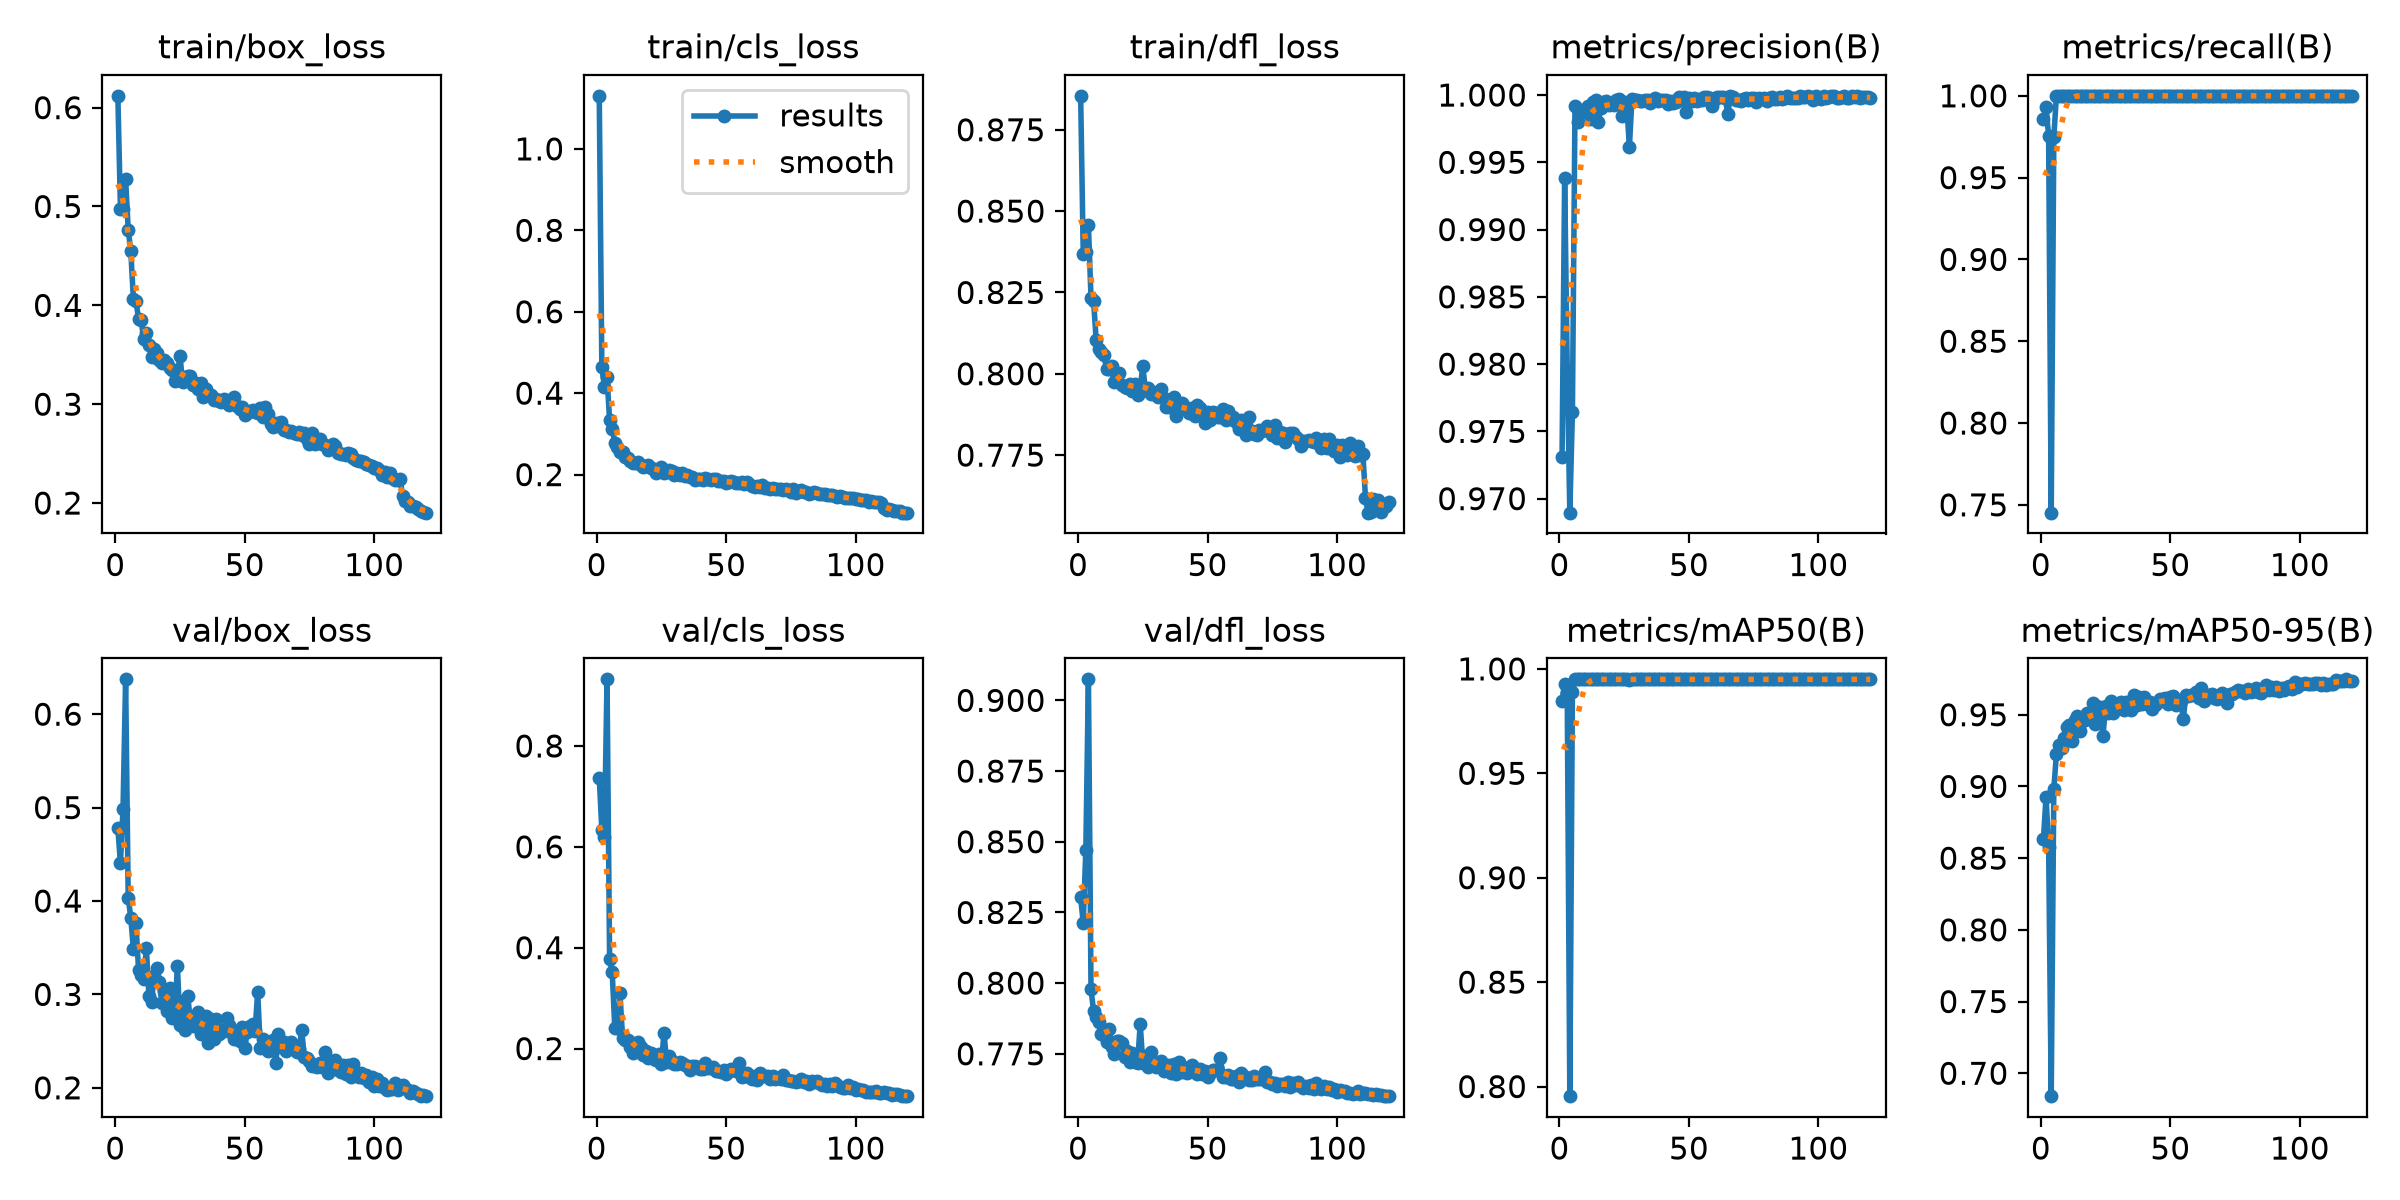

The file beside this chart, header and first rows:
epoch, time, train/box_loss, train/cls_loss, train/dfl_loss, metrics/precision(B), metrics/recall(B), metrics/mAP50(B), metrics/mAP50-95(B), val/box_loss, val/cls_loss, val/dfl_loss, lr/pg0, lr/pg1, lr/pg2
1, 29.18, 0.6119, 1.13, 0.8854, 0.9731, 0.9861, 0.9848, 0.8634, 0.478, 0.7367, 0.8305, 0.0003656, 0.0003656, 0.0003656
2, 73.44, 0.4978, 0.4638, 0.8369, 0.9938, 0.9931, 0.9929, 0.8928, 0.4406, 0.6337, 0.8212, 0.0007298, 0.0007298, 0.0007298
3, 101.8, 0.4978, 0.4163, 0.8374, 0.9796, 0.9755, 0.9887, 0.8579, 0.4984, 0.6187, 0.8471, 0.001088, 0.001088, 0.001088
4, 143.3, 0.5273, 0.4406, 0.8456, 0.969, 0.7452, 0.7954, 0.684, 0.6373, 0.9321, 0.9074, 0.001084, 0.001084, 0.001084
5, 172.3, 0.4766, 0.333, 0.8233, 0.9765, 0.9746, 0.9891, 0.8982, 0.4037, 0.3777, 0.7978, 0.001074, 0.001074, 0.001074
6, 208.9, 0.4547, 0.3122, 0.8223, 0.9992, 1, 0.995, 0.9223, 0.3819, 0.352, 0.7901, 0.001065, 0.001065, 0.001065
7, 236.2, 0.4064, 0.2788, 0.8104, 0.998, 1, 0.995, 0.9292, 0.3486, 0.2412, 0.7879, 0.001056, 0.001056, 0.001056
8, 287.5, 0.4048, 0.2681, 0.8076, 0.9989, 1, 0.995, 0.9265, 0.3765, 0.2408, 0.7862, 0.001047, 0.001047, 0.001047
9, 310.1, 0.3858, 0.2559, 0.8066, 0.9989, 1, 0.995, 0.9335, 0.3257, 0.3094, 0.782, 0.001038, 0.001038, 0.001038
10, 348.3, 0.3849, 0.2543, 0.8059, 0.9987, 1, 0.995, 0.9415, 0.321, 0.2207, 0.7818, 0.001029, 0.001029, 0.001029
11, 377.9, 0.3655, 0.2426, 0.8013, 0.9992, 1, 0.995, 0.943, 0.3166, 0.2167, 0.779, 0.001019, 0.001019, 0.001019
12, 424.3, 0.3715, 0.24, 0.8014, 0.9982, 1, 0.995, 0.932, 0.3495, 0.216, 0.7839, 0.00101, 0.00101, 0.00101
13, 442.5, 0.3595, 0.2339, 0.8024, 0.9995, 1, 0.995, 0.9461, 0.2987, 0.2026, 0.7775, 0.001001, 0.001001, 0.001001
14, 494.7, 0.348, 0.2274, 0.7975, 0.9996, 1, 0.995, 0.9493, 0.2921, 0.1908, 0.775, 0.0009918, 0.0009918, 0.0009918
15, 535.4, 0.3556, 0.2293, 0.7995, 0.998, 1, 0.995, 0.9385, 0.3199, 0.2067, 0.7795, 0.0009827, 0.0009827, 0.0009827
16, 561.7, 0.3516, 0.2301, 0.8001, 0.999, 1, 0.995, 0.9454, 0.3285, 0.2122, 0.7797, 0.0009735, 0.0009735, 0.0009735
17, 596, 0.3446, 0.2224, 0.7966, 0.9995, 1, 0.995, 0.9462, 0.3129, 0.2022, 0.7787, 0.0009643, 0.0009643, 0.0009643
18, 635.4, 0.342, 0.219, 0.7958, 0.9995, 1, 0.995, 0.9515, 0.2904, 0.1873, 0.7738, 0.0009552, 0.0009552, 0.0009552
19, 696.5, 0.3444, 0.2207, 0.7956, 0.9993, 1, 0.995, 0.9486, 0.3037, 0.1961, 0.7758, 0.000946, 0.000946, 0.000946
20, 728.7, 0.3417, 0.224, 0.7967, 0.9994, 1, 0.995, 0.9583, 0.2823, 0.182, 0.7721, 0.0009369, 0.0009369, 0.0009369
21, 774.5, 0.3365, 0.2166, 0.7947, 0.9993, 1, 0.995, 0.9435, 0.3066, 0.1913, 0.7751, 0.0009277, 0.0009277, 0.0009277
22, 797.1, 0.3348, 0.214, 0.7968, 0.9996, 1, 0.995, 0.9555, 0.2743, 0.1797, 0.7722, 0.0009185, 0.0009185, 0.0009185
23, 834.7, 0.3232, 0.2051, 0.7933, 0.9997, 1, 0.995, 0.9551, 0.2775, 0.1777, 0.7718, 0.0009094, 0.0009094, 0.0009094
24, 853.8, 0.3311, 0.2093, 0.7954, 0.9984, 1, 0.995, 0.9354, 0.3304, 0.1897, 0.7856, 0.0009002, 0.0009002, 0.0009002
25, 880.7, 0.3486, 0.2177, 0.8024, 0.9995, 1, 0.995, 0.9559, 0.2667, 0.1684, 0.7719, 0.000891, 0.000891, 0.000891
26, 916.6, 0.3224, 0.2045, 0.795, 0.9993, 1, 0.995, 0.9511, 0.2931, 0.2317, 0.7743, 0.0008819, 0.0008819, 0.0008819
27, 934.3, 0.3278, 0.2066, 0.7957, 0.9961, 1, 0.9947, 0.9594, 0.2622, 0.1738, 0.7703, 0.0008727, 0.0008727, 0.0008727
28, 950.2, 0.3281, 0.2101, 0.7938, 0.9997, 1, 0.995, 0.9514, 0.2988, 0.1858, 0.7757, 0.0008635, 0.0008635, 0.0008635
29, 966.4, 0.3286, 0.21, 0.7945, 0.9997, 1, 0.995, 0.9565, 0.2702, 0.1754, 0.7709, 0.0008544, 0.0008544, 0.0008544
30, 979.8, 0.319, 0.1986, 0.7937, 0.9996, 1, 0.995, 0.9579, 0.266, 0.1692, 0.7703, 0.0008452, 0.0008452, 0.0008452
31, 1008, 0.3209, 0.2031, 0.793, 0.9996, 1, 0.995, 0.9586, 0.2672, 0.1694, 0.7715, 0.000836, 0.000836, 0.000836
32, 1026, 0.315, 0.2002, 0.7952, 0.9996, 1, 0.995, 0.9531, 0.2813, 0.1743, 0.7723, 0.0008269, 0.0008269, 0.0008269
33, 1043, 0.3212, 0.2028, 0.7926, 0.9997, 1, 0.995, 0.9591, 0.2572, 0.1711, 0.7689, 0.0008177, 0.0008177, 0.0008177
34, 1055, 0.3074, 0.1955, 0.7897, 0.9996, 1, 0.995, 0.9557, 0.2727, 0.1677, 0.7701, 0.0008085, 0.0008085, 0.0008085
35, 1073, 0.3158, 0.1979, 0.7899, 0.9994, 1, 0.995, 0.9534, 0.2768, 0.1663, 0.7712, 0.0007994, 0.0007994, 0.0007994
36, 1089, 0.3097, 0.1939, 0.7908, 0.9996, 1, 0.995, 0.9638, 0.2481, 0.1582, 0.7681, 0.0007902, 0.0007902, 0.0007902
37, 1113, 0.3092, 0.1934, 0.793, 0.9998, 1, 0.995, 0.9568, 0.2738, 0.1647, 0.7713, 0.000781, 0.000781, 0.000781
38, 1125, 0.3039, 0.1878, 0.7869, 0.9996, 1, 0.995, 0.9624, 0.2519, 0.1646, 0.7679, 0.0007719, 0.0007719, 0.0007719
39, 1140, 0.3057, 0.1898, 0.7892, 0.9996, 1, 0.995, 0.9573, 0.274, 0.1614, 0.772, 0.0007627, 0.0007627, 0.0007627
40, 1154, 0.3037, 0.1886, 0.7911, 0.9996, 1, 0.995, 0.9621, 0.2578, 0.1593, 0.7685, 0.0007535, 0.0007535, 0.0007535
41, 1170, 0.3021, 0.1871, 0.7902, 0.9996, 1, 0.995, 0.9572, 0.262, 0.1588, 0.7696, 0.0007444, 0.0007444, 0.0007444
42, 1189, 0.3056, 0.1911, 0.7894, 0.9994, 1, 0.995, 0.9591, 0.2613, 0.1708, 0.7683, 0.0007352, 0.0007352, 0.0007352
43, 1202, 0.3024, 0.1885, 0.7881, 0.9995, 1, 0.995, 0.9542, 0.2743, 0.1623, 0.7702, 0.000726, 0.000726, 0.000726
44, 1214, 0.2996, 0.1863, 0.7894, 0.9994, 1, 0.995, 0.9571, 0.2674, 0.1605, 0.7712, 0.0007169, 0.0007169, 0.0007169
45, 1226, 0.3049, 0.1896, 0.787, 0.9995, 1, 0.995, 0.9582, 0.2586, 0.1625, 0.7688, 0.0007077, 0.0007077, 0.0007077
46, 1238, 0.3074, 0.1896, 0.7903, 0.9998, 1, 0.995, 0.9607, 0.2525, 0.1556, 0.7678, 0.0006985, 0.0006985, 0.0006985
47, 1251, 0.298, 0.1848, 0.7895, 0.9996, 1, 0.995, 0.9607, 0.2608, 0.1558, 0.7697, 0.0006894, 0.0006894, 0.0006894
48, 1263, 0.2951, 0.1835, 0.7887, 0.9999, 1, 0.995, 0.9618, 0.2497, 0.1535, 0.7678, 0.0006802, 0.0006802, 0.0006802
49, 1275, 0.297, 0.1839, 0.785, 0.9988, 1, 0.995, 0.9576, 0.2651, 0.1579, 0.769, 0.000671, 0.000671, 0.000671
50, 1287, 0.2887, 0.1789, 0.7883, 0.9998, 1, 0.995, 0.9621, 0.2422, 0.1492, 0.7669, 0.0006619, 0.0006619, 0.0006619
51, 1300, 0.2906, 0.1813, 0.7859, 0.9996, 1, 0.995, 0.9627, 0.2602, 0.1553, 0.7683, 0.0006527, 0.0006527, 0.0006527
52, 1312, 0.2935, 0.1839, 0.7882, 0.9998, 1, 0.995, 0.9571, 0.2661, 0.1587, 0.7694, 0.0006435, 0.0006435, 0.0006435
53, 1324, 0.2945, 0.1823, 0.788, 0.9995, 1, 0.995, 0.9579, 0.2679, 0.1583, 0.7692, 0.0006344, 0.0006344, 0.0006344
54, 1336, 0.2921, 0.1784, 0.7866, 0.9997, 1, 0.995, 0.9593, 0.2609, 0.1554, 0.7692, 0.0006252, 0.0006252, 0.0006252
55, 1348, 0.2914, 0.1793, 0.7868, 0.9997, 1, 0.995, 0.9472, 0.303, 0.1708, 0.7734, 0.000616, 0.000616, 0.000616
56, 1361, 0.2964, 0.1814, 0.789, 0.9998, 1, 0.995, 0.9639, 0.2425, 0.1442, 0.7667, 0.0006069, 0.0006069, 0.0006069
57, 1373, 0.2869, 0.1759, 0.7857, 0.9999, 1, 0.995, 0.9629, 0.252, 0.1467, 0.7669, 0.0005977, 0.0005977, 0.0005977
58, 1385, 0.2968, 0.1808, 0.7885, 0.9998, 1, 0.995, 0.9638, 0.2485, 0.1514, 0.7675, 0.0005886, 0.0005886, 0.0005886
59, 1397, 0.2898, 0.1777, 0.786, 0.9992, 1, 0.995, 0.9635, 0.2397, 0.1445, 0.7661, 0.0005794, 0.0005794, 0.0005794
60, 1409, 0.2802, 0.1709, 0.7868, 0.9997, 1, 0.995, 0.9658, 0.24, 0.1402, 0.7662, 0.0005702, 0.0005702, 0.0005702
... 60 more rows
